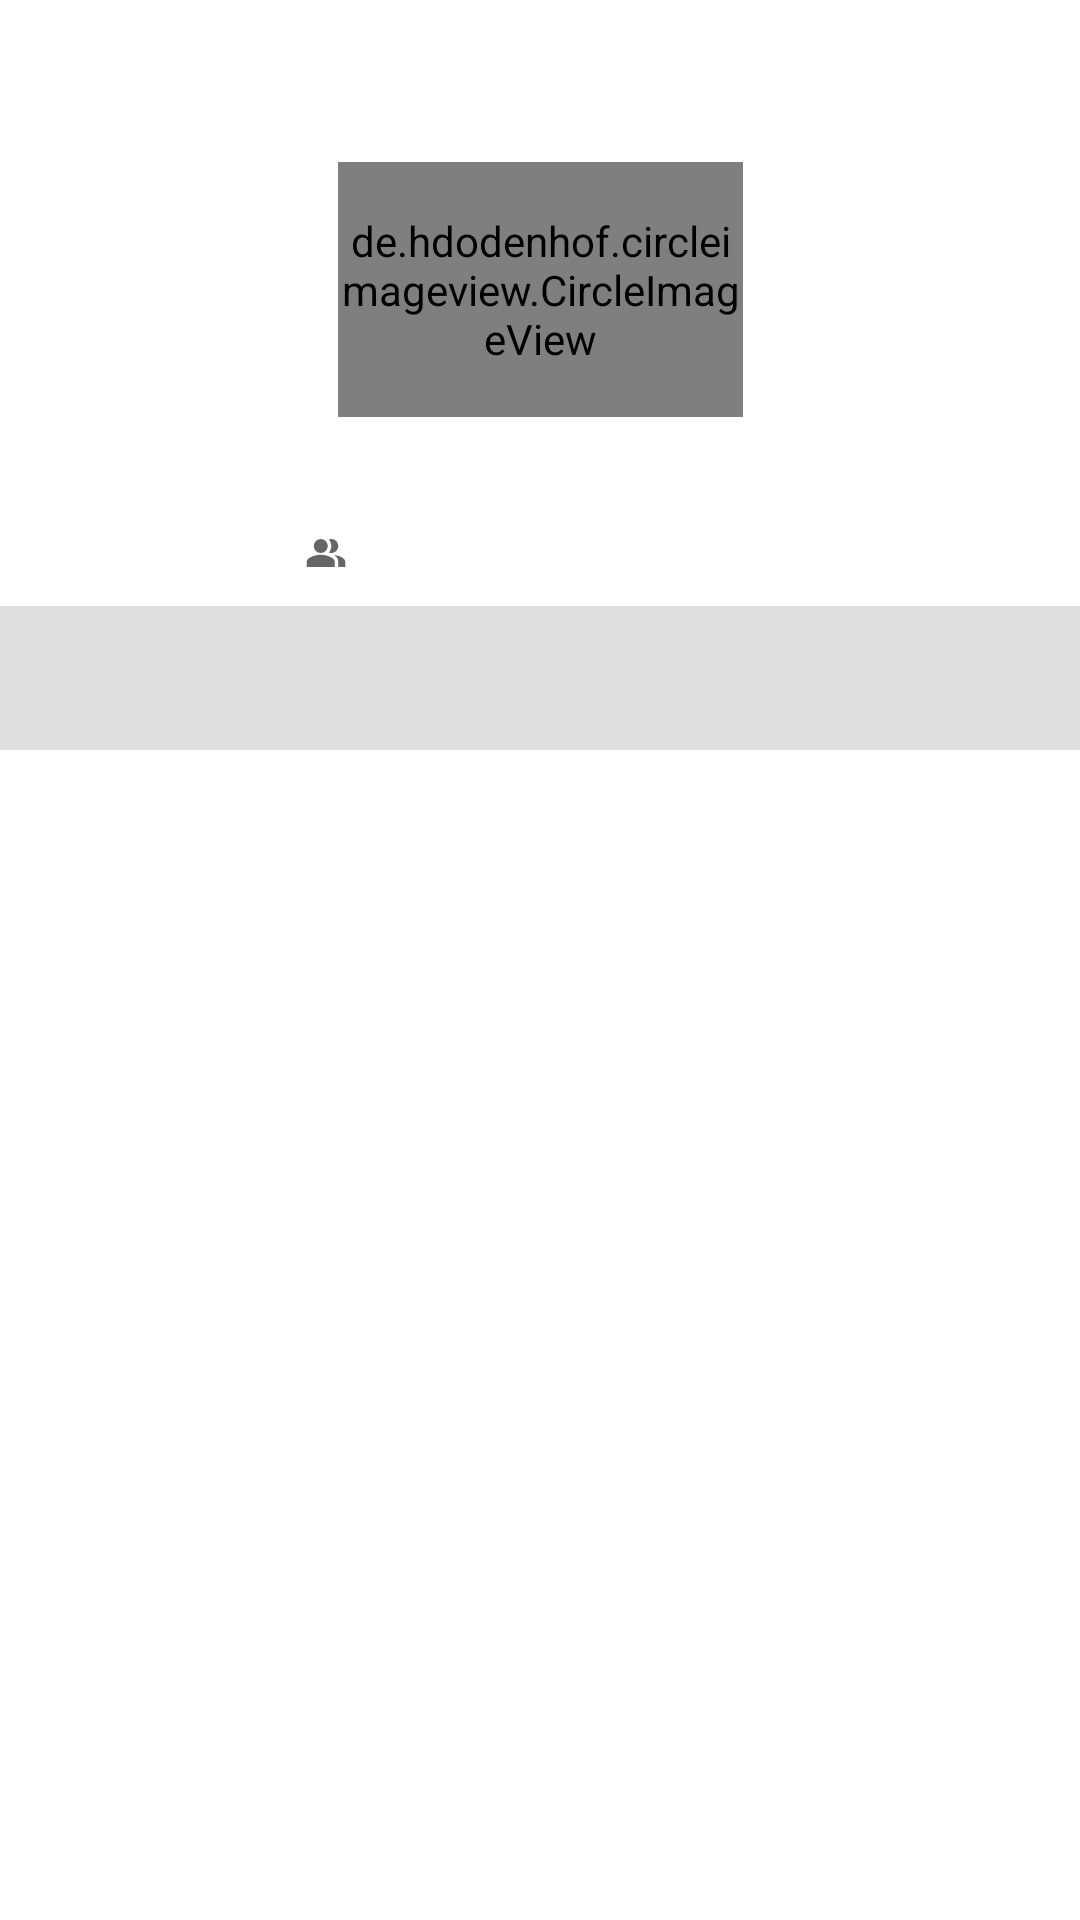

Reconstruct the res/layout file that produces this screen, plus the resources it refers to.
<!-- AndroidManifest.xml: application theme Theme.UserGitHub -->
<!-- res/layout/activity_detail_user.xml -->
<?xml version="1.0" encoding="utf-8"?>
<androidx.constraintlayout.widget.ConstraintLayout xmlns:android="http://schemas.android.com/apk/res/android"
    xmlns:app="http://schemas.android.com/apk/res-auto"
    xmlns:tools="http://schemas.android.com/tools"
    android:layout_width="match_parent"
    android:layout_height="match_parent"
    tools:context=".detail.DetailUserActivity"
    android:theme="@style/Theme.UserGitHub">

    <TextView
        android:id="@+id/tv_name"
        android:textSize="25sp"
        android:textStyle="bold"
        android:layout_width="match_parent"
        android:layout_height="wrap_content"
        android:layout_marginStart="16dp"
        android:layout_marginTop="16dp"
        android:layout_marginBottom="8dp"
        android:ellipsize="end"
        android:maxLines="5"
        app:layout_constraintBottom_toTopOf="@+id/img_user"
        app:layout_constraintEnd_toEndOf="parent"
        app:layout_constraintHorizontal_bias="0.0"
        app:layout_constraintStart_toStartOf="parent"
        app:layout_constraintTop_toTopOf="parent"
        app:layout_constraintVertical_bias="0.0"
        tools:text="@string/github_names" />

    <de.hdodenhof.circleimageview.CircleImageView
        android:id="@+id/img_user"
        android:layout_width="135dp"
        android:layout_height="85dp"
        app:layout_constraintBottom_toBottomOf="parent"
        app:layout_constraintEnd_toEndOf="parent"
        app:layout_constraintStart_toStartOf="parent"
        app:layout_constraintTop_toTopOf="parent"
        app:layout_constraintVertical_bias="0.097"
        tools:src="@tools:sample/avatars">

    </de.hdodenhof.circleimageview.CircleImageView>

    <TextView
        android:id="@+id/tv_username"
        android:layout_width="461dp"
        android:layout_height="20dp"
        android:layout_marginTop="8dp"
        android:layout_toEndOf="@id/img_user"
        android:textAlignment="center"
        android:textStyle="bold"
        android:textSize="16sp"
        app:layout_constraintEnd_toEndOf="parent"
        app:layout_constraintHorizontal_bias="0.451"
        app:layout_constraintStart_toStartOf="parent"
        app:layout_constraintTop_toBottomOf="@+id/img_user"
        tools:text="@string/github_username" />

    <LinearLayout
        android:id="@+id/linearLayout"
        android:layout_width="wrap_content"
        android:layout_height="wrap_content"
        android:layout_marginTop="8dp"
        android:orientation="horizontal"
        app:layout_constraintEnd_toEndOf="parent"
        app:layout_constraintStart_toStartOf="parent"
        app:layout_constraintTop_toBottomOf="@+id/tv_username">

        <TextView
            android:id="@+id/tv_followers"
            android:layout_width="141dp"
            android:layout_height="match_parent"
            android:layout_gravity="center_vertical"
            android:layout_marginEnd="16dp"
            android:drawableStart="@drawable/ic_follow"
            android:textSize="14sp"
            tools:text="@string/github_followers" />

        <TextView
            android:id="@+id/tv_following"
            android:layout_width="wrap_content"
            android:layout_height="wrap_content"
            android:layout_gravity="center_vertical"
            android:textSize="14sp"
            tools:text="@string/github_following" />
    </LinearLayout>

    <ProgressBar
        android:id="@+id/progressBar"
        style="?android:attr/progressBarStyle"
        android:layout_width="wrap_content"
        android:layout_height="wrap_content"
        android:visibility="gone"
        app:layout_constraintBottom_toBottomOf="@id/tab"
        app:layout_constraintEnd_toEndOf="parent"
        app:layout_constraintStart_toStartOf="parent"
        app:layout_constraintTop_toTopOf="parent" />


    <com.google.android.material.tabs.TabLayout
        android:id="@+id/tab"
        android:layout_width="0dp"
        android:layout_height="wrap_content"
        android:layout_marginTop="8dp"
        android:background="@color/grey"
        app:layout_constraintEnd_toEndOf="parent"
        app:layout_constraintStart_toStartOf="parent"
        app:layout_constraintTop_toBottomOf="@+id/linearLayout"
        app:tabTextColor="@color/black" />

    <androidx.viewpager.widget.ViewPager
        android:id="@+id/view_pager"
        android:layout_width="match_parent"
        android:layout_height="wrap_content"
        app:layout_constraintEnd_toStartOf="parent"
        app:layout_constraintStart_toEndOf="parent"
        app:layout_constraintTop_toBottomOf="@+id/tab" />

    <ToggleButton
        android:id="@+id/toggle_favorite"
        android:layout_width="38dp"
        android:layout_height="38dp"
        android:layout_marginTop="16dp"
        android:layout_marginEnd="16dp"
        android:textOn=""
        android:textOff=""
        android:background="@drawable/favorite_toggle"
        android:focusable="false"
        android:focusableInTouchMode="false"
        app:layout_constraintEnd_toEndOf="parent"
        app:layout_constraintTop_toTopOf="parent" />

</androidx.constraintlayout.widget.ConstraintLayout>
<!-- resources referenced by this layout -->
<resources>
  <color name="black">#FF000000</color>
  <color name="grey">#DFDFDF</color>
  <!-- drawable ic_follow (drawable) -->
  <vector android:height="14dp" android:tint="?attr/colorControlNormal"
      android:viewportHeight="24" android:viewportWidth="24"
      android:width="14dp" xmlns:android="http://schemas.android.com/apk/res/android">
      <path android:fillColor="@android:color/white"
          android:fillType="evenOdd" android:pathData="M16.67,13.13C18.04,14.06 19,15.32 19,17v3h4v-3C23,14.82 19.43,13.53 16.67,13.13z"/>
      <path android:fillColor="@android:color/white"
          android:fillType="evenOdd" android:pathData="M9,8m-4,0a4,4 0,1 1,8 0a4,4 0,1 1,-8 0"/>
      <path android:fillColor="@android:color/white"
          android:fillType="evenOdd" android:pathData="M15,12c2.21,0 4,-1.79 4,-4c0,-2.21 -1.79,-4 -4,-4c-0.47,0 -0.91,0.1 -1.33,0.24C14.5,5.27 15,6.58 15,8s-0.5,2.73 -1.33,3.76C14.09,11.9 14.53,12 15,12z"/>
      <path android:fillColor="@android:color/white"
          android:fillType="evenOdd" android:pathData="M9,13c-2.67,0 -8,1.34 -8,4v3h16v-3C17,14.34 11.67,13 9,13z"/>
  </vector>
  <string name="github_followers">100 Followers</string>
  <string name="github_following">5 Following</string>
  <string name="github_names">Github Names</string>
  <string name="github_username">"@githubuser"</string>
  <style name="Theme.UserGitHub" parent="Theme.MaterialComponents.DayNight.DarkActionBar">
          
          <item name="colorPrimary">@color/purple_500</item>
          <item name="colorPrimaryVariant">@color/purple_700</item>
          <item name="colorOnPrimary">@color/white</item>
          
          <item name="colorSecondary">@color/teal_200</item>
          <item name="colorSecondaryVariant">@color/teal_700</item>
          <item name="colorOnSecondary">@color/black</item>
          
          <item name="android:statusBarColor" tools:targetApi="l">?attr/colorPrimaryVariant</item>
      </style>
  <color name="purple_500">#FF6200EE</color>
  <color name="purple_700">#FF3700B3</color>
  <color name="white">#FFFFFFFF</color>
  <color name="teal_200">#FF03DAC5</color>
  <color name="teal_700">#FF018786</color>
</resources>
